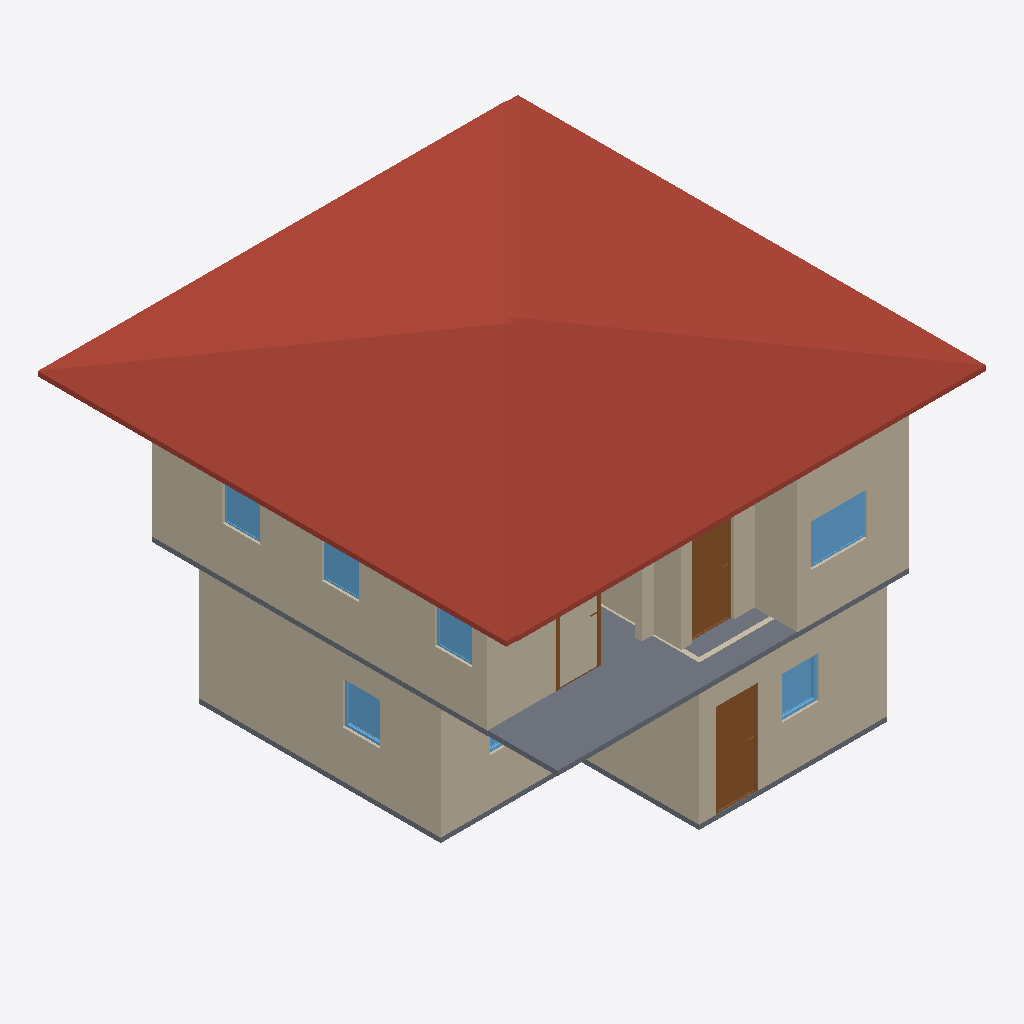
Isometric view of an IFC building model (IFC-SPF (STEP), schema IFC4, length unit metre), seen from the south-west, elements coloured by IFC class: 11 walls (beige), 7 windows (light blue), 4 slabs (grey), 3 doors (brown), 2 roofs (red-brown).
Extent 10.2 m × 10.0 m × 7.1 m (x, y, z). Storeys (3): GF at 0.00 m; 2F at 3.00 m; ROOF at 6.00 m. Elements (57): 29 IfcWall, 11 IfcDoor, 9 IfcWindow, 6 IfcSlab, 2 IfcRoof.

HEADER;
FILE_DESCRIPTION(('ViewDefinition[DesignTransferView]'),'2;1');
FILE_NAME('s03-activity.ifc','2026-10-02T23:43:12+08:00',(''),(''),'IfcOpenShell 0.8.5-post1','Bonsai 0.8.5-post1','Nobody');
FILE_SCHEMA(('IFC4'));
ENDSEC;
DATA;
#1=IFCPROJECT('0VUIaU7GPByx5QNLT1F_xv',$,'My Project',$,$,$,$,(#10,#22),#5);
#27=IFCSITE('02evL5Y_53Mx_QfpiGql7P',$,'My Site',$,$,#50,$,$,$,$,$,$,$,$);
#33=IFCBUILDING('1ukvSGPhn7qOs8kClG_zyB',$,'My Building',$,$,#56,$,$,$,$,$,$);
#39=IFCBUILDINGSTOREY('2A4upabTH2juSnQOEBWRjx',$,'2F',$,$,#7905,$,$,$,$);
#63=IFCBUILDINGSTOREY('21GeWZgsP6KO7D$ZZMc3vI',$,'GF',$,$,#79,$,$,$,$);
#17530=IFCBUILDINGSTOREY('0aiO5MAfPC_9_0geTnvTIn',$,'ROOF',$,$,#17584,$,$,$,$);
#17486=IFCROOF('0WtLGbD0HFhACfdSOXM83Y',$,'Roof',$,$,#17512,#17495,$,$);
#17607=IFCROOF('39OCAVgUX0FxkHa8TVYoso',$,'Roof',$,$,#17632,#17615,$,$);
#2075=IFCWALL('1tWJHWMkv0DuRi_BLCXrhn',$,'Wall',$,$,#3242,#2081,$,$);
#11394=IFCWALL('0$iFgLYGj8vwjC7Zbf1Q1Z',$,'Wall',$,$,#12094,#11401,$,$);
#1883=IFCWALL('1KCIGHdqv08Qpzn86_I0Sf',$,'Wall',$,$,#2608,#1891,$,$);
#9093=IFCSLAB('3xXrdeBln7fuH9iX4RiwNs',$,'Slab',$,$,#9100,#9107,$,$);
#11520=IFCWALL('3uTgG0ZTH429y1gUNy9gWd',$,'Wall',$,$,#11921,#11526,$,$);
#11420=IFCWALL('0EX3Aj6pjDTv3GNBAoXSJK',$,'Wall',$,$,#11793,#11426,$,$);
#2189=IFCWALL('0tIw0t8r984xcEekFPZM2z',$,'Wall',$,$,#2200,#2195,$,$);
#2113=IFCWALL('2qJxYBa8z3WgI9eatullXU',$,'Wall',$,$,#3293,#2119,$,$);
#11495=IFCWALL('3nSks_oVj97QAmZu94SyEp',$,'Wall',$,$,#11889,#11501,$,$);
#4668=IFCDOOR('3lGJLyYmvEnwi$AX1S2sYG',$,'Door',$,$,#4851,#4677,$,2.0,0.8999999761581421,$,.SINGLE_SWING_LEFT.,$);
#14579=IFCDOOR('3d2m1bRDn9KOjgpOHCxcFO',$,'Door',$,$,#14762,#14588,$,2.0,0.8999999761581421,$,.SINGLE_SWING_LEFT.,$);
#11470=IFCWALL('1pU13qWCXDXgGrDUGAb3$h',$,'Wall',$,$,#11857,#11476,$,$);
#3436=IFCSLAB('0be2G6U6548xoHWn3HxGLg',$,'Slab',$,$,#3444,#3451,$,$);
#11372=IFCSLAB('0KyySFhoz68uyOWm$GSyuZ',$,'Slab',$,$,#11379,#11386,$,$);
#17228=IFCWINDOW('0$bxD7inL67AQnW_Riqk5A',$,'Window',$,$,#17292,#17237,$,0.8999999761581421,1.2000000476837158,$,$,$);
#11445=IFCWALL('3n_mymPBn9SxkywZ1kvD70',$,'Wall',$,$,#11825,#11451,$,$);
#6197=IFCWINDOW('2EQKNir0j0Kh$HLss1IT6U',$,'Window',$,$,#6386,#6207,$,0.8999999761581421,0.7911826372146606,$,.SINGLE_PANEL.,$);
#7470=IFCWINDOW('3VRKjkT_j48wMfT7jWruRW',$,'Window',$,$,#7644,#7480,$,0.8999999761581421,0.800000011920929,$,.SINGLE_PANEL.,$);
#16968=IFCWINDOW('2RwC7FU_X6WR24VTysy2Cc',$,'Window',$,$,#17032,#16977,$,0.8999999761581421,0.800000011920929,$,$,$);
#17033=IFCWINDOW('1fDlXp$LP3iQw3WGaiJ$kd',$,'Window',$,$,#17097,#17042,$,0.8999999761581421,0.800000011920929,$,$,$);
#17098=IFCWINDOW('1aCINhrIj2Wh620kny3D6M',$,'Window',$,$,#17162,#17107,$,0.8999999761581421,0.800000011920929,$,$,$);
#7906=IFCSLAB('06A4l0q0125ABaI5YwcoUc',$,'Slab',$,$,#7914,#7921,$,$);
#12587=IFCWALL('20wwiY1HfBnxfNgWKSPxio',$,'Wall',$,$,#12599,#12594,$,$);
#14763=IFCDOOR('1NywCKMNP4khaL9LyTs6C7',$,'Door',$,$,#14832,#14772,$,2.0,0.8999999761581421,$,$,$);
#6577=IFCWINDOW('3XqUEUvsbE8B229dR7mCWh',$,'Window',$,$,#7388,#6587,$,0.8999999761581421,1.2000000476837158,$,.DOUBLE_PANEL_VERTICAL.,$);
ENDSEC;
